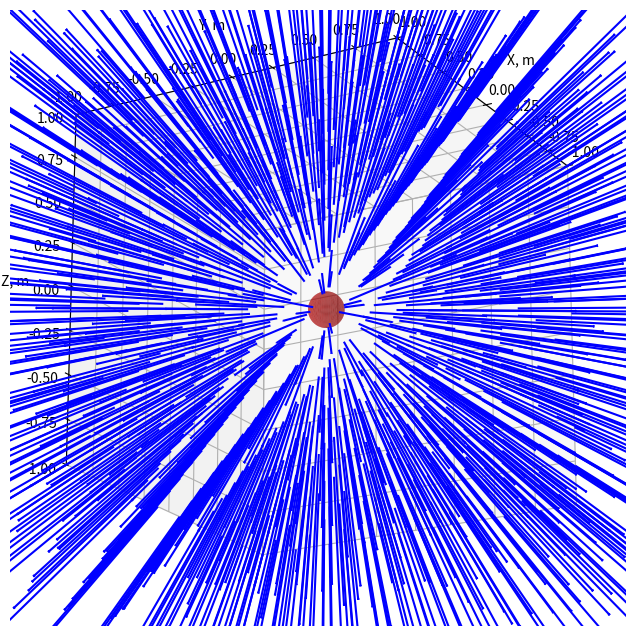

Reproduce this figure in Python.
import numpy as np
import matplotlib.pyplot as plt
from mpl_toolkits.mplot3d import Axes3D

# INPUT DATA
ke = 9e9
Q = [1e-9]  # charges

xQ = [0]  # coordinates of charges
yQ = [0]
zQ = [0]

xA = 1
yA = 1
zA = 1

r = np.sqrt((xA - xQ[0])**2 + (yA - yQ[0])**2 + (zA - zQ[0])**2)

rx = (xA - xQ[0]) / r
ry = (yA - yQ[0]) / r
rz = (zA - zQ[0]) / r

E0 = ke * Q[0] / r**2

Ex = E0 * rx
Ey = E0 * ry
Ez = E0 * rz

streak_arrow = 0  # Use quiver instead of streakarrow

xmin, xmax = -1, 1
ymin, ymax = -1, 1
zmin, zmax = -1, 1

# CALCULATION
N = len(Q)
Nx = 10
Ny = 10
Nz = 10
x = np.linspace(xmin, xmax, Nx)
y = np.linspace(ymin, ymax, Ny)
z = np.linspace(zmin, zmax, Nz)
X, Y, Z = np.meshgrid(x, y, z)

Ex = np.zeros(X.shape)
Ey = np.zeros(Y.shape)
Ez = np.zeros(Z.shape)

for iN in range(N):
    r = np.sqrt((X - xQ[iN])**2 + (Y - yQ[iN])**2 + (Z - zQ[iN])**2)
    E = ke * Q[iN] / r / r

    Ex += E / r * (X - xQ[iN])  # x-component of vector field
    Ey += E / r * (Y - yQ[iN])  # y-component of vector field
    Ez += E / r * (Z - zQ[iN])  # z-component of vector field

    condition = r < 0.3
    Ex[condition] = 0
    Ey[condition] = 0
    Ez[condition] = 0

# FIGURES
fig = plt.figure(figsize=(10, 8))
ax = fig.add_subplot(111, projection='3d')

if streak_arrow:
    # Replace this with your streakarrow3d implementation or use a different library.
    # streakarrow3d(X, Y, Z, Ex, Ey, Ez, 2, 1)
    pass
else:
    ax.quiver(X, Y, Z, Ex, Ey, Ez, normalize=True, color='b', arrow_length_ratio=0.01)  # Adjust arrow_length_ratio here

# Draw charged particles
for iN in range(N):
    radius = 0.1
    u = np.linspace(0, 2 * np.pi, 100)
    v = np.linspace(0, np.pi, 100)
    x1 = radius * np.outer(np.cos(u), np.sin(v)) + xQ[iN]
    y1 = radius * np.outer(np.sin(u), np.sin(v)) + yQ[iN]
    z1 = radius * np.outer(np.ones(np.size(u)), np.cos(v)) + zQ[iN]

    ax.plot_surface(x1, y1, z1, color='r', alpha=0.5)

# Axis properties
ax.set_xlabel('X, m')
ax.set_ylabel('Y, m')
ax.set_zlabel('Z, m')
ax.set_xlim(xmin, xmax)
ax.set_ylim(ymin, ymax)
ax.set_zlim(zmin, zmax)
ax.view_init(-20, 30)
ax.set_box_aspect([1, 1, 1])

plt.show()
